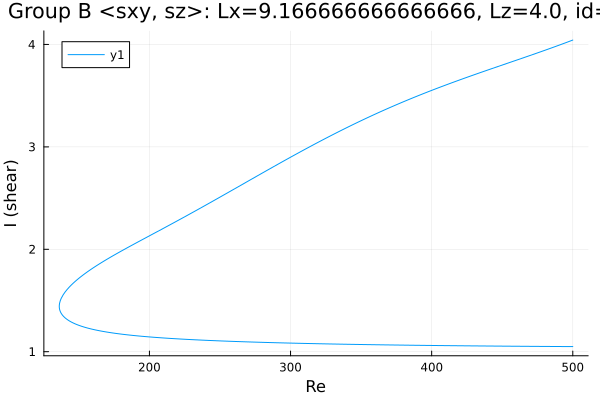

The table this chart was drawn from, first rows:
Re, shear
500.0, 1.05
499.7, 1.05
498.3, 1.05
496.9, 1.05
495.5, 1.05
494.1, 1.05
492.6, 1.05
491.2, 1.05
489.8, 1.05
488.4, 1.051
487, 1.051
485.6, 1.051
484.2, 1.051
482.7, 1.051
481.3, 1.051
479.9, 1.051
478.5, 1.051
477.1, 1.051
475.7, 1.052
474.3, 1.052
472.8, 1.052
471.4, 1.052
470, 1.052
468.6, 1.052
467.2, 1.052
465.8, 1.053
464.4, 1.053
462.9, 1.053
461.5, 1.053
460.1, 1.053
458.7, 1.053
457.3, 1.053
455.9, 1.054
454.5, 1.054
453, 1.054
451.6, 1.054
450.2, 1.054
448.8, 1.054
447.4, 1.054
446, 1.055
444.6, 1.055
443.1, 1.055
441.7, 1.055
440.3, 1.055
438.9, 1.055
437.5, 1.056
436.1, 1.056
434.7, 1.056
433.2, 1.056
431.8, 1.056
430.4, 1.056
429, 1.057
427.6, 1.057
426.2, 1.057
424.8, 1.057
423.3, 1.057
421.9, 1.058
420.5, 1.058
419.1, 1.058
417.7, 1.058
... 520 more rows
